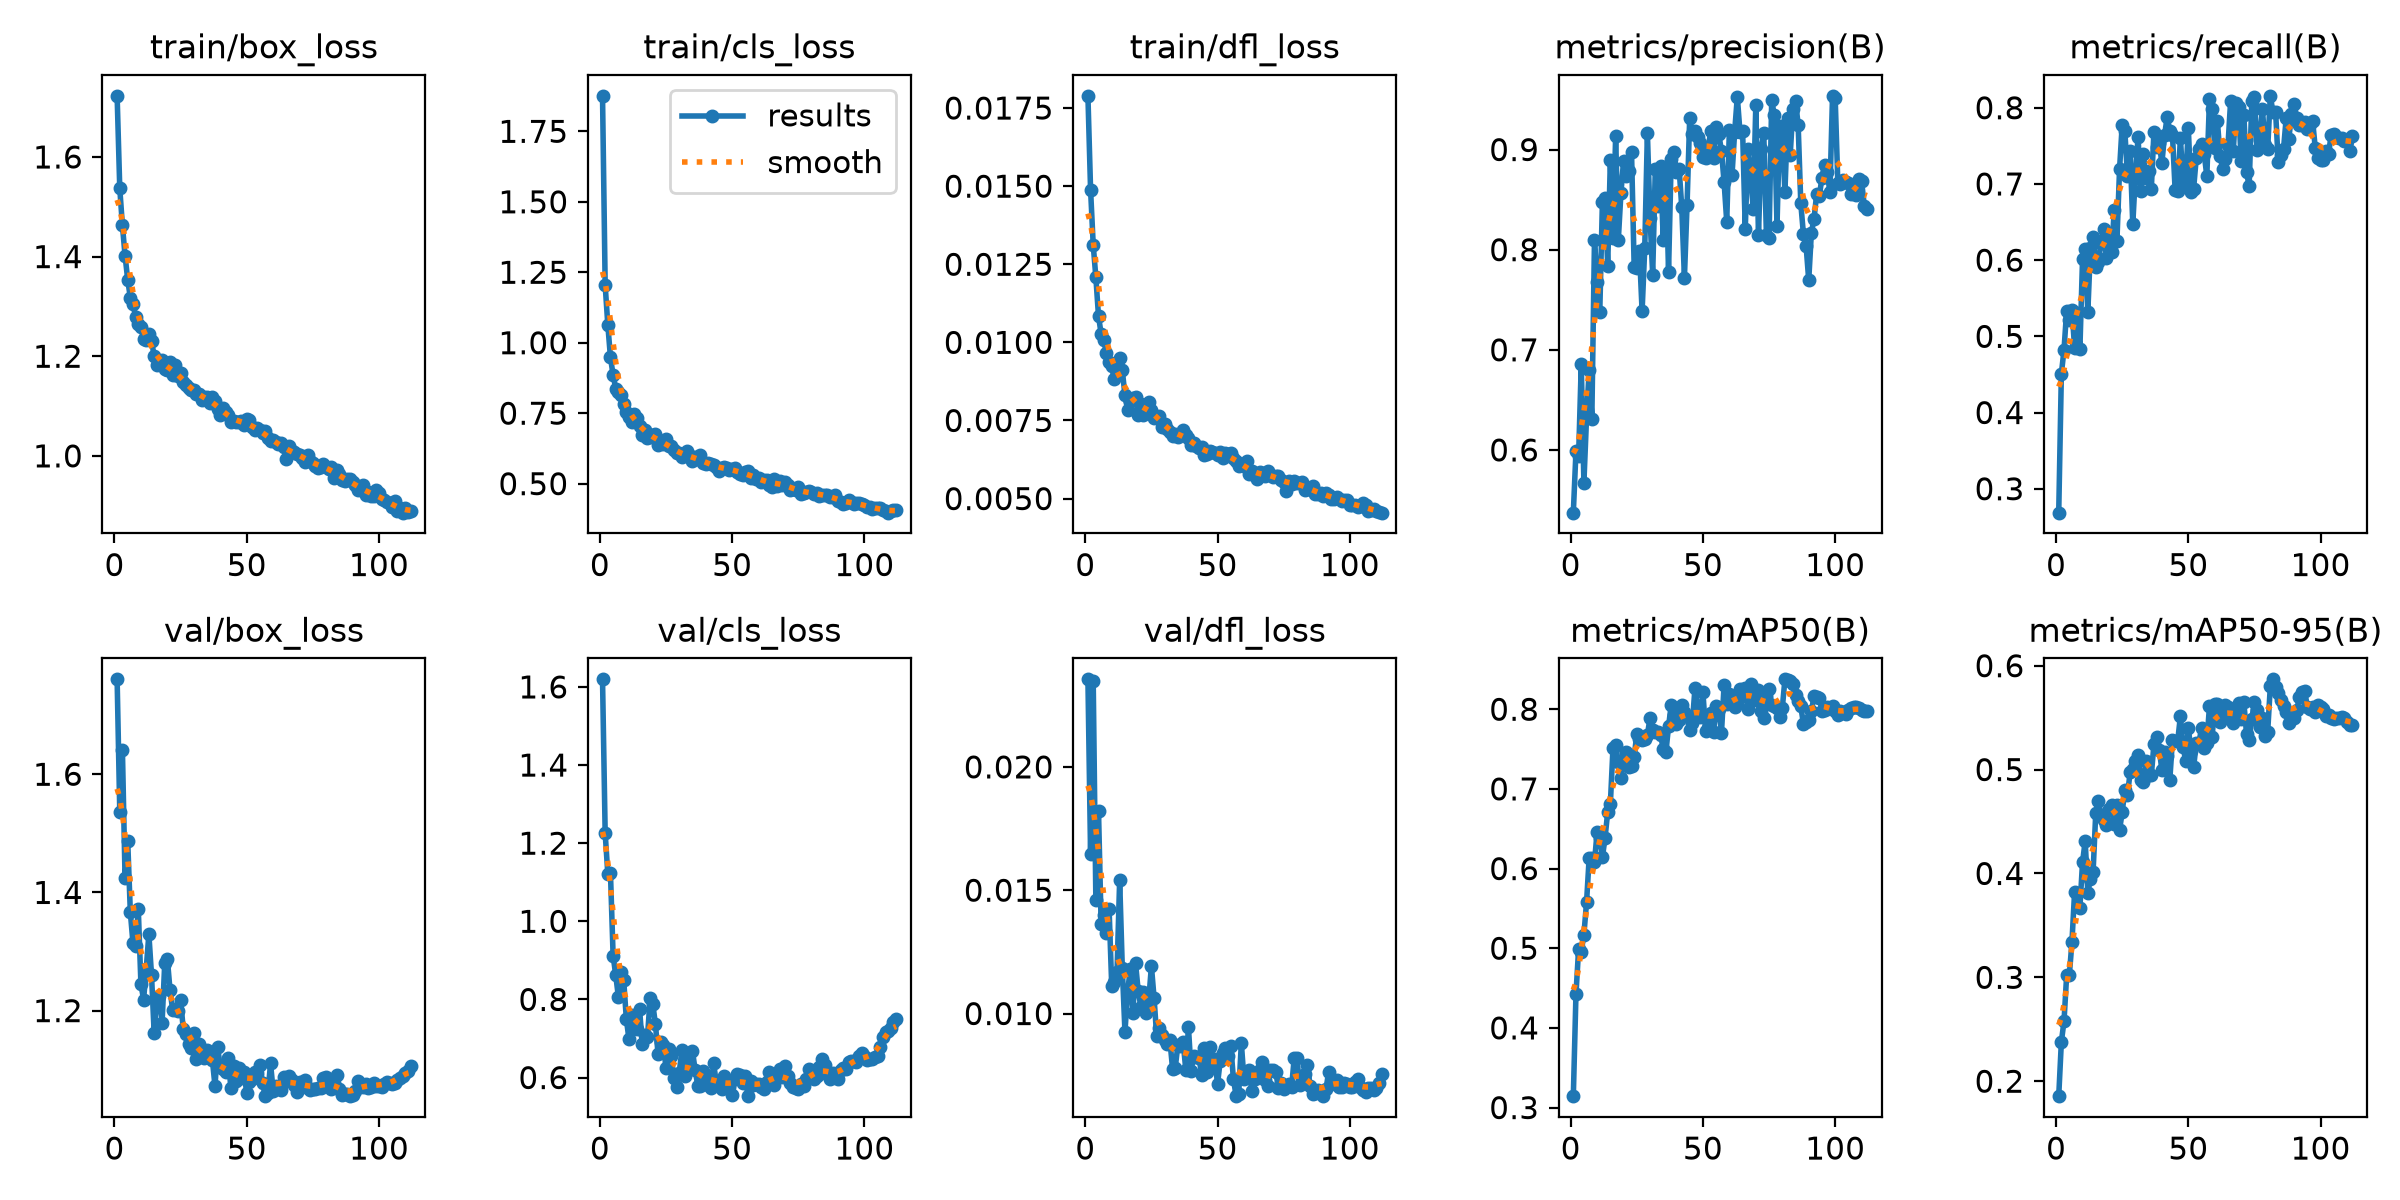

Data behind this chart, as committed beside it:
epoch, time, train/box_loss, train/cls_loss, train/dfl_loss, metrics/precision(B), metrics/recall(B), metrics/mAP50(B), metrics/mAP50-95(B), val/box_loss, val/cls_loss, val/dfl_loss, lr/pg0, lr/pg1, lr/pg2
1, 523.5, 1.723, 1.876, 0.01789, 0.5374, 0.2686, 0.3143, 0.1856, 1.761, 1.619, 0.02355, 0.0001998, 0.0001998, 0.08022
2, 949.6, 1.537, 1.205, 0.01489, 0.5986, 0.451, 0.4426, 0.238, 1.537, 1.226, 0.01648, 0.0003998, 0.0003998, 0.06042
3, 1376, 1.463, 1.064, 0.01312, 0.594, 0.4824, 0.4989, 0.2578, 1.641, 1.122, 0.02348, 0.0005996, 0.0005996, 0.04062
4, 1836, 1.402, 0.9479, 0.01208, 0.6855, 0.5338, 0.4958, 0.302, 1.424, 1.124, 0.0146, 0.0007993, 0.0007993, 0.02082
5, 2363, 1.354, 0.8853, 0.01084, 0.5674, 0.5214, 0.5171, 0.3019, 1.487, 0.9123, 0.01821, 0.0009988, 0.0009988, 0.001021
6, 3469, 1.317, 0.8374, 0.01027, 0.6325, 0.5352, 0.5577, 0.334, 1.366, 0.8617, 0.01361, 0.0009985, 0.0009985, 0.0009985
7, 4115, 1.304, 0.8253, 0.01008, 0.6802, 0.4851, 0.6139, 0.3822, 1.314, 0.8065, 0.01401, 0.0009978, 0.0009978, 0.0009978
8, 4433, 1.279, 0.816, 0.00965, 0.6312, 0.5304, 0.6127, 0.3809, 1.31, 0.8693, 0.01328, 0.000997, 0.000997, 0.000997
9, 4749, 1.265, 0.7818, 0.00936, 0.8097, 0.4829, 0.6083, 0.3666, 1.372, 0.8501, 0.01425, 0.0009961, 0.0009961, 0.0009961
10, 5065, 1.258, 0.7552, 0.00924, 0.7675, 0.601, 0.6462, 0.4106, 1.245, 0.7499, 0.01112, 0.0009951, 0.0009951, 0.0009951
11, 5405, 1.235, 0.7376, 0.00882, 0.7379, 0.6141, 0.639, 0.4311, 1.219, 0.6982, 0.01127, 0.0009939, 0.0009939, 0.0009939
12, 5773, 1.233, 0.7179, 0.00906, 0.848, 0.5316, 0.6144, 0.3816, 1.27, 0.7607, 0.01169, 0.0009926, 0.0009926, 0.0009926
13, 6145, 1.244, 0.7461, 0.00949, 0.8519, 0.6165, 0.6386, 0.3951, 1.329, 0.7446, 0.01541, 0.0009912, 0.0009912, 0.0009912
14, 6504, 1.231, 0.7314, 0.00911, 0.7838, 0.6307, 0.6712, 0.4018, 1.26, 0.7254, 0.01183, 0.0009897, 0.0009897, 0.0009897
15, 6877, 1.2, 0.7051, 0.0083, 0.8894, 0.5913, 0.681, 0.4582, 1.162, 0.7754, 0.00926, 0.0009881, 0.0009881, 0.0009881
16, 7198, 1.182, 0.6733, 0.00784, 0.812, 0.5972, 0.7517, 0.4695, 1.22, 0.6871, 0.01087, 0.0009863, 0.0009863, 0.0009863
17, 7548, 1.186, 0.6893, 0.00813, 0.9133, 0.6231, 0.7554, 0.4566, 1.225, 0.71, 0.01181, 0.0009844, 0.0009844, 0.0009844
18, 7916, 1.192, 0.6628, 0.00823, 0.8093, 0.6411, 0.7332, 0.4513, 1.179, 0.7038, 0.01003, 0.0009825, 0.0009825, 0.0009825
19, 8280, 1.174, 0.6659, 0.00824, 0.8567, 0.6032, 0.7141, 0.4466, 1.28, 0.8037, 0.01205, 0.0009803, 0.0009803, 0.0009803
20, 8638, 1.171, 0.6741, 0.00769, 0.8888, 0.6269, 0.7358, 0.4616, 1.287, 0.789, 0.01092, 0.0009781, 0.0009781, 0.0009781
21, 8997, 1.188, 0.676, 0.00802, 0.8733, 0.6107, 0.7465, 0.4663, 1.235, 0.7363, 0.01028, 0.0009758, 0.0009758, 0.0009758
22, 9356, 1.161, 0.6364, 0.00768, 0.8786, 0.6658, 0.7281, 0.4476, 1.201, 0.6606, 0.01088, 0.0009733, 0.0009733, 0.0009733
23, 9722, 1.183, 0.6501, 0.00798, 0.8978, 0.6249, 0.7292, 0.4658, 1.202, 0.6921, 0.01001, 0.0009707, 0.0009707, 0.0009707
24, 10084, 1.16, 0.6397, 0.00809, 0.7831, 0.7194, 0.7397, 0.4419, 1.2, 0.6843, 0.01054, 0.000968, 0.000968, 0.000968
25, 10446, 1.167, 0.6575, 0.00785, 0.7817, 0.7777, 0.7694, 0.4589, 1.218, 0.6246, 0.01193, 0.0009652, 0.0009652, 0.0009652
26, 10804, 1.149, 0.6324, 0.00759, 0.7984, 0.7689, 0.7629, 0.4806, 1.169, 0.6728, 0.01064, 0.0009623, 0.0009623, 0.0009623
27, 11158, 1.142, 0.635, 0.00762, 0.7386, 0.7108, 0.7618, 0.4759, 1.16, 0.6559, 0.00909, 0.0009593, 0.0009593, 0.0009593
28, 11512, 1.137, 0.6187, 0.00763, 0.8013, 0.7429, 0.7631, 0.4973, 1.143, 0.5977, 0.00941, 0.0009561, 0.0009561, 0.0009561
29, 11866, 1.133, 0.6098, 0.0073, 0.9166, 0.647, 0.7679, 0.5001, 1.137, 0.5768, 0.00913, 0.0009529, 0.0009529, 0.0009529
30, 12221, 1.133, 0.6075, 0.0074, 0.832, 0.7134, 0.789, 0.5086, 1.162, 0.6128, 0.00892, 0.0009495, 0.0009495, 0.0009495
31, 12577, 1.123, 0.5937, 0.00723, 0.775, 0.7611, 0.7738, 0.5139, 1.117, 0.6697, 0.00877, 0.000946, 0.000946, 0.000946
32, 12934, 1.124, 0.6031, 0.00713, 0.8807, 0.6905, 0.7718, 0.4896, 1.143, 0.6049, 0.00891, 0.0009425, 0.0009425, 0.0009425
33, 13289, 1.112, 0.6143, 0.00699, 0.8435, 0.7394, 0.7716, 0.488, 1.125, 0.6424, 0.00776, 0.0009388, 0.0009388, 0.0009388
34, 13642, 1.117, 0.5967, 0.00707, 0.8834, 0.7082, 0.7678, 0.5078, 1.12, 0.6234, 0.00779, 0.000935, 0.000935, 0.000935
35, 13998, 1.118, 0.5814, 0.00698, 0.8096, 0.7166, 0.7499, 0.4949, 1.134, 0.6681, 0.00872, 0.0009311, 0.0009311, 0.0009311
36, 14362, 1.106, 0.5929, 0.00706, 0.8805, 0.693, 0.7461, 0.4943, 1.12, 0.6201, 0.00867, 0.0009271, 0.0009271, 0.0009271
37, 14725, 1.119, 0.587, 0.00718, 0.7781, 0.7685, 0.7785, 0.5244, 1.117, 0.5796, 0.00885, 0.0009229, 0.0009229, 0.0009229
38, 17624, 1.111, 0.6004, 0.00702, 0.8903, 0.748, 0.805, 0.5318, 1.072, 0.5789, 0.00772, 0.0009187, 0.0009187, 0.0009187
39, 17937, 1.094, 0.5718, 0.00695, 0.8977, 0.7543, 0.7926, 0.5192, 1.138, 0.617, 0.00944, 0.0009144, 0.0009144, 0.0009144
40, 18250, 1.082, 0.5708, 0.00671, 0.8771, 0.7273, 0.781, 0.4999, 1.104, 0.6044, 0.00769, 0.00091, 0.00091, 0.00091
41, 18587, 1.096, 0.5746, 0.00677, 0.881, 0.7638, 0.7871, 0.5171, 1.101, 0.5808, 0.00827, 0.0009055, 0.0009055, 0.0009055
42, 18942, 1.088, 0.569, 0.00668, 0.8423, 0.7878, 0.8052, 0.5135, 1.096, 0.5731, 0.00823, 0.0009008, 0.0009008, 0.0009008
43, 19297, 1.081, 0.5667, 0.00663, 0.7719, 0.7695, 0.7972, 0.4902, 1.119, 0.6371, 0.00819, 0.0008961, 0.0008961, 0.0008961
44, 19653, 1.069, 0.56, 0.00665, 0.845, 0.7648, 0.7913, 0.5286, 1.07, 0.5869, 0.00752, 0.0008913, 0.0008913, 0.0008913
45, 20006, 1.07, 0.5437, 0.00638, 0.9317, 0.6924, 0.7737, 0.5277, 1.106, 0.5811, 0.00862, 0.0008864, 0.0008864, 0.0008864
46, 20358, 1.068, 0.5562, 0.00642, 0.9156, 0.6902, 0.7827, 0.5278, 1.081, 0.5707, 0.00762, 0.0008814, 0.0008814, 0.0008814
47, 20711, 1.067, 0.5589, 0.00651, 0.919, 0.7607, 0.8267, 0.5515, 1.102, 0.6049, 0.00863, 0.0008763, 0.0008763, 0.0008763
48, 21062, 1.071, 0.5547, 0.0065, 0.9123, 0.701, 0.8019, 0.5221, 1.086, 0.5811, 0.00797, 0.0008711, 0.0008711, 0.0008711
49, 21412, 1.062, 0.5487, 0.00646, 0.9061, 0.7058, 0.7897, 0.5084, 1.096, 0.5764, 0.00816, 0.0008658, 0.0008658, 0.0008658
50, 21763, 1.073, 0.5505, 0.00641, 0.8925, 0.7731, 0.8211, 0.5399, 1.061, 0.5563, 0.00714, 0.0008605, 0.0008605, 0.0008605
51, 22113, 1.071, 0.5544, 0.00649, 0.8914, 0.6895, 0.7728, 0.518, 1.078, 0.5956, 0.00807, 0.000855, 0.000855, 0.000855
52, 22465, 1.058, 0.5424, 0.00629, 0.9029, 0.6939, 0.776, 0.5024, 1.084, 0.6095, 0.00838, 0.0008495, 0.0008495, 0.0008495
53, 22823, 1.052, 0.5345, 0.00647, 0.9181, 0.7342, 0.7954, 0.5252, 1.096, 0.6058, 0.00861, 0.0008439, 0.0008439, 0.0008439
54, 26547, 1.056, 0.5315, 0.00643, 0.8916, 0.7457, 0.7716, 0.5254, 1.094, 0.5856, 0.00829, 0.0008381, 0.0008381, 0.0008381
55, 27169, 1.052, 0.5424, 0.00646, 0.923, 0.7531, 0.8035, 0.5404, 1.108, 0.6031, 0.0087, 0.0008323, 0.0008323, 0.0008323
56, 38236, 1.046, 0.5433, 0.0063, 0.9153, 0.7393, 0.7999, 0.5208, 1.077, 0.5524, 0.00736, 0.0008265, 0.0008265, 0.0008265
57, 39004, 1.05, 0.5193, 0.00619, 0.8987, 0.7102, 0.7701, 0.5259, 1.055, 0.5919, 0.00667, 0.0008205, 0.0008205, 0.0008205
58, 40288, 1.035, 0.5296, 0.00604, 0.8675, 0.812, 0.8303, 0.5612, 1.06, 0.5802, 0.00673, 0.0008145, 0.0008145, 0.0008145
59, 40712, 1.03, 0.5175, 0.00611, 0.8281, 0.798, 0.8064, 0.5315, 1.111, 0.5835, 0.0088, 0.0008084, 0.0008084, 0.0008084
60, 41147, 1.032, 0.5205, 0.00603, 0.9196, 0.7476, 0.8194, 0.5631, 1.064, 0.5838, 0.00733, 0.0008022, 0.0008022, 0.0008022
... 52 more rows
